Labelled photos from "dataset", an image-classification folder in CamisaoLucas/classification_model. The possible labels are: bioclastic grainstone, mudstone, oolite, wackestone.

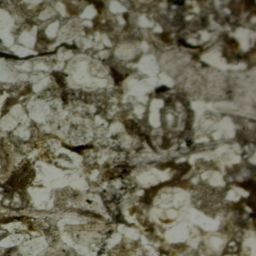
Label: bioclastic grainstone

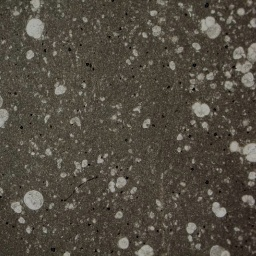
Label: mudstone

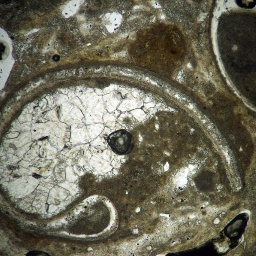
Label: wackestone

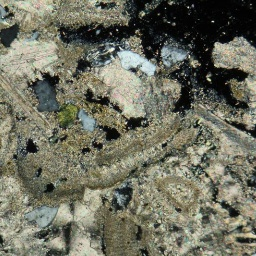
Label: bioclastic grainstone

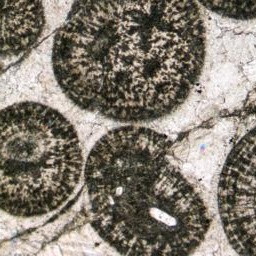
Label: oolite

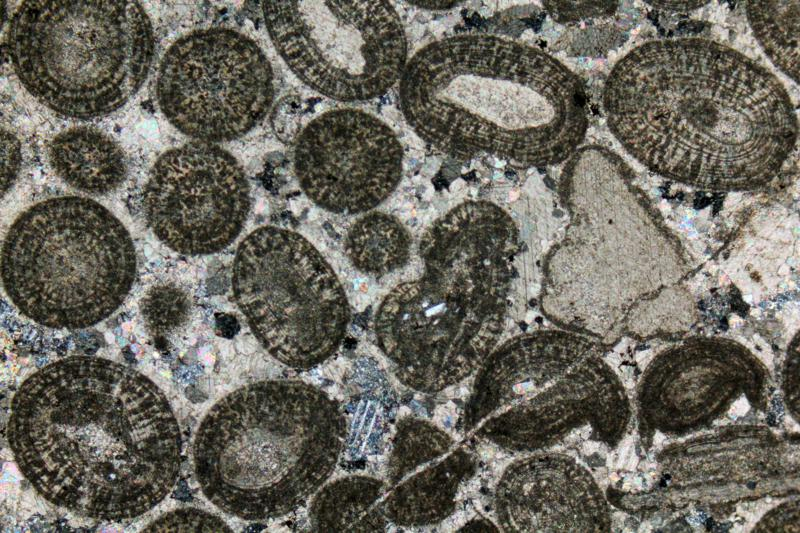
Label: oolite
